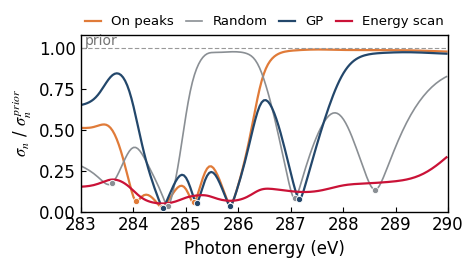

The script that saved this image: (Note: this script raises an exception after producing the figure.)
"""Slide 25 companion panel. Linearized (Laplace) posterior uncertainty of n = 1 - delta + i beta versus energy
for the four sampling designs of dissertation Fig. 5.5 (lr-optical-models manuscript/fig5_sensitivity.ipynb,
same synthetic polystyrene edge, prior, noise, seeds and probe rules). The continuum is shared by every draw, so
only the 30 peak latents enter the covariance. Plotted is sqrt(var_post / var_prior) of n at each energy."""
import numpy as np, matplotlib as mpl, matplotlib.pyplot as plt
from scipy.special import dawsn
mpl.rcParams.update({"font.family": "Caladea", "font.size": 12, "mathtext.fontset": "stix", "axes.linewidth": 1.0,
                     "xtick.direction": "in", "ytick.direction": "in"})
ENERGY = np.linspace(280.0, 320.0, 1000); XLIM = (283.0, 290.0)
N_PEAKS, N_PROBES, NOISE, SCAN_STEP, MIN_GAP, SEED = 10, 4, 1e-4, 0.1, 0.3, 3
LOCS0 = np.array([284.05, 284.55, 285.15, 285.85, 286.55, 287.25, 288.05, 288.75, 289.55, 291.5])
WIDTHS0 = np.array([0.30, 0.28, 0.32, 0.30, 0.38, 0.45, 0.55, 0.70, 0.90, 1.50])
AMPS0 = np.array([1.4e-3, 4.8e-3, 2.2e-3, 3.6e-3, 1.5e-3, 2.4e-3, 1.3e-3, 1.6e-3, 0.9e-3, 0.55e-3])
LOC_SCALE = np.array([0.22, 0.28, 0.28, 0.28, 0.25, 0.25, 0.22, 0.22, 0.20, 0.20]); LW, LA = 0.25, 0.35
NL = 3 * N_PEAKS; DN = 2 / np.sqrt(np.pi)
def oc(z, e):
    z = np.atleast_2d(z); e = np.atleast_1d(e)
    l = LOCS0 + LOC_SCALE * z[:, :10]; w = WIDTHS0 * np.exp(LW * z[:, 10:20]); a = AMPS0 * np.exp(LA * z[:, 20:])
    u = (e[None, :, None] - l[:, None, :]) / w[:, None, :]
    return np.concatenate([(a[:, None] * np.exp(-u**2)).sum(-1), DN * (a[:, None] * dawsn(u)).sum(-1)], 1)
def jac(e, h=1e-6):
    s = np.vstack([np.eye(NL) * h, -np.eye(NL) * h]); f = oc(s, e)
    return ((f[:NL] - f[NL:]) / (2 * h)).T
E_WIN = ENERGY[(ENERGY >= XLIM[0]) & (ENERGY <= XLIM[1])]; G = jac(E_WIN); m = E_WIN.size
def cov(p, sig):
    j = jac(p); return np.linalg.inv(np.eye(NL) + j.T @ j / sig**2)
def rand_p(rng):
    while True:
        p = np.sort(rng.uniform(*XLIM, size=N_PROBES))
        if np.all(np.diff(p) >= MIN_GAP): return p
def gp_p():
    c = G @ G.T; picks = []
    for _ in range(N_PROBES):
        g = np.empty(m)
        for j in range(m):
            i = [j, j + m]; k = c[:, i]; g[j] = np.trace(k @ np.linalg.solve(c[np.ix_(i, i)] + NOISE**2 * np.eye(2), k.T))
        j = int(np.argmax(g)); i = [j, j + m]; k = c[:, i]
        c = c - k @ np.linalg.solve(c[np.ix_(i, i)] + NOISE**2 * np.eye(2), k.T); picks.append(E_WIN[j])
    return np.sort(picks)
scan = np.arange(XLIM[0], XLIM[1] + 1e-9, SCAN_STEP)
S = {"On peaks": (LOCS0[:4], NOISE), "Random": (rand_p(np.random.default_rng(SEED)), NOISE), "GP": (gp_p(), NOISE),
     "Energy scan": (scan, NOISE * np.sqrt(scan.size / N_PROBES))}
prior = (G**2).sum(1); prior_n = prior[:m] + prior[m:]
fig, ax = plt.subplots(figsize=(4.6, 2.55), dpi=400)
COL = {"On peaks": "#E07B39", "Random": "#8A8F94", "GP": "#23476B", "Energy scan": "#CA1237"}
for k, (p, sg) in S.items():
    C = cov(p, sg); post = np.einsum("ij,jk,ik->i", G, C, G); pn = post[:m] + post[m:]
    red = 1 - pn.sum() / prior_n.sum()
    r = np.sqrt(pn / prior_n)
    ax.plot(E_WIN, r, color=COL[k], lw=1.6 if k != "Random" else 1.2, label=k)
    if k != "Energy scan":
        ax.plot(p, np.interp(p, E_WIN, r), "o", ms=4.5, color=COL[k], mec="white", mew=0.6, zorder=5)
    print(k, np.round(p, 2), f"reduction {red:.3f}", f"max remaining {r.max():.2f}, mean {r.mean():.2f}")
ax.axhline(1, color="0.6", lw=0.8, ls=(0, (4, 2))); ax.text(283.08, 1.0, "prior", ha="left", va="bottom", fontsize=10, color="0.45")
ax.set_xlim(*XLIM); ax.set_ylim(0, 1.08)
ax.set_xlabel("Photon energy (eV)"); ax.set_ylabel(r"$\sigma_n$ / $\sigma_n^{\,prior}$")
ax.legend(frameon=False, fontsize=9.5, loc="lower center", bbox_to_anchor=(0.5, 1.0), ncol=4, handlelength=1.2, columnspacing=0.9, borderaxespad=0.1)
fig.tight_layout(pad=0.3); fig.savefig("/home/claude/assets/uncert_spectrum.png", dpi=400)
